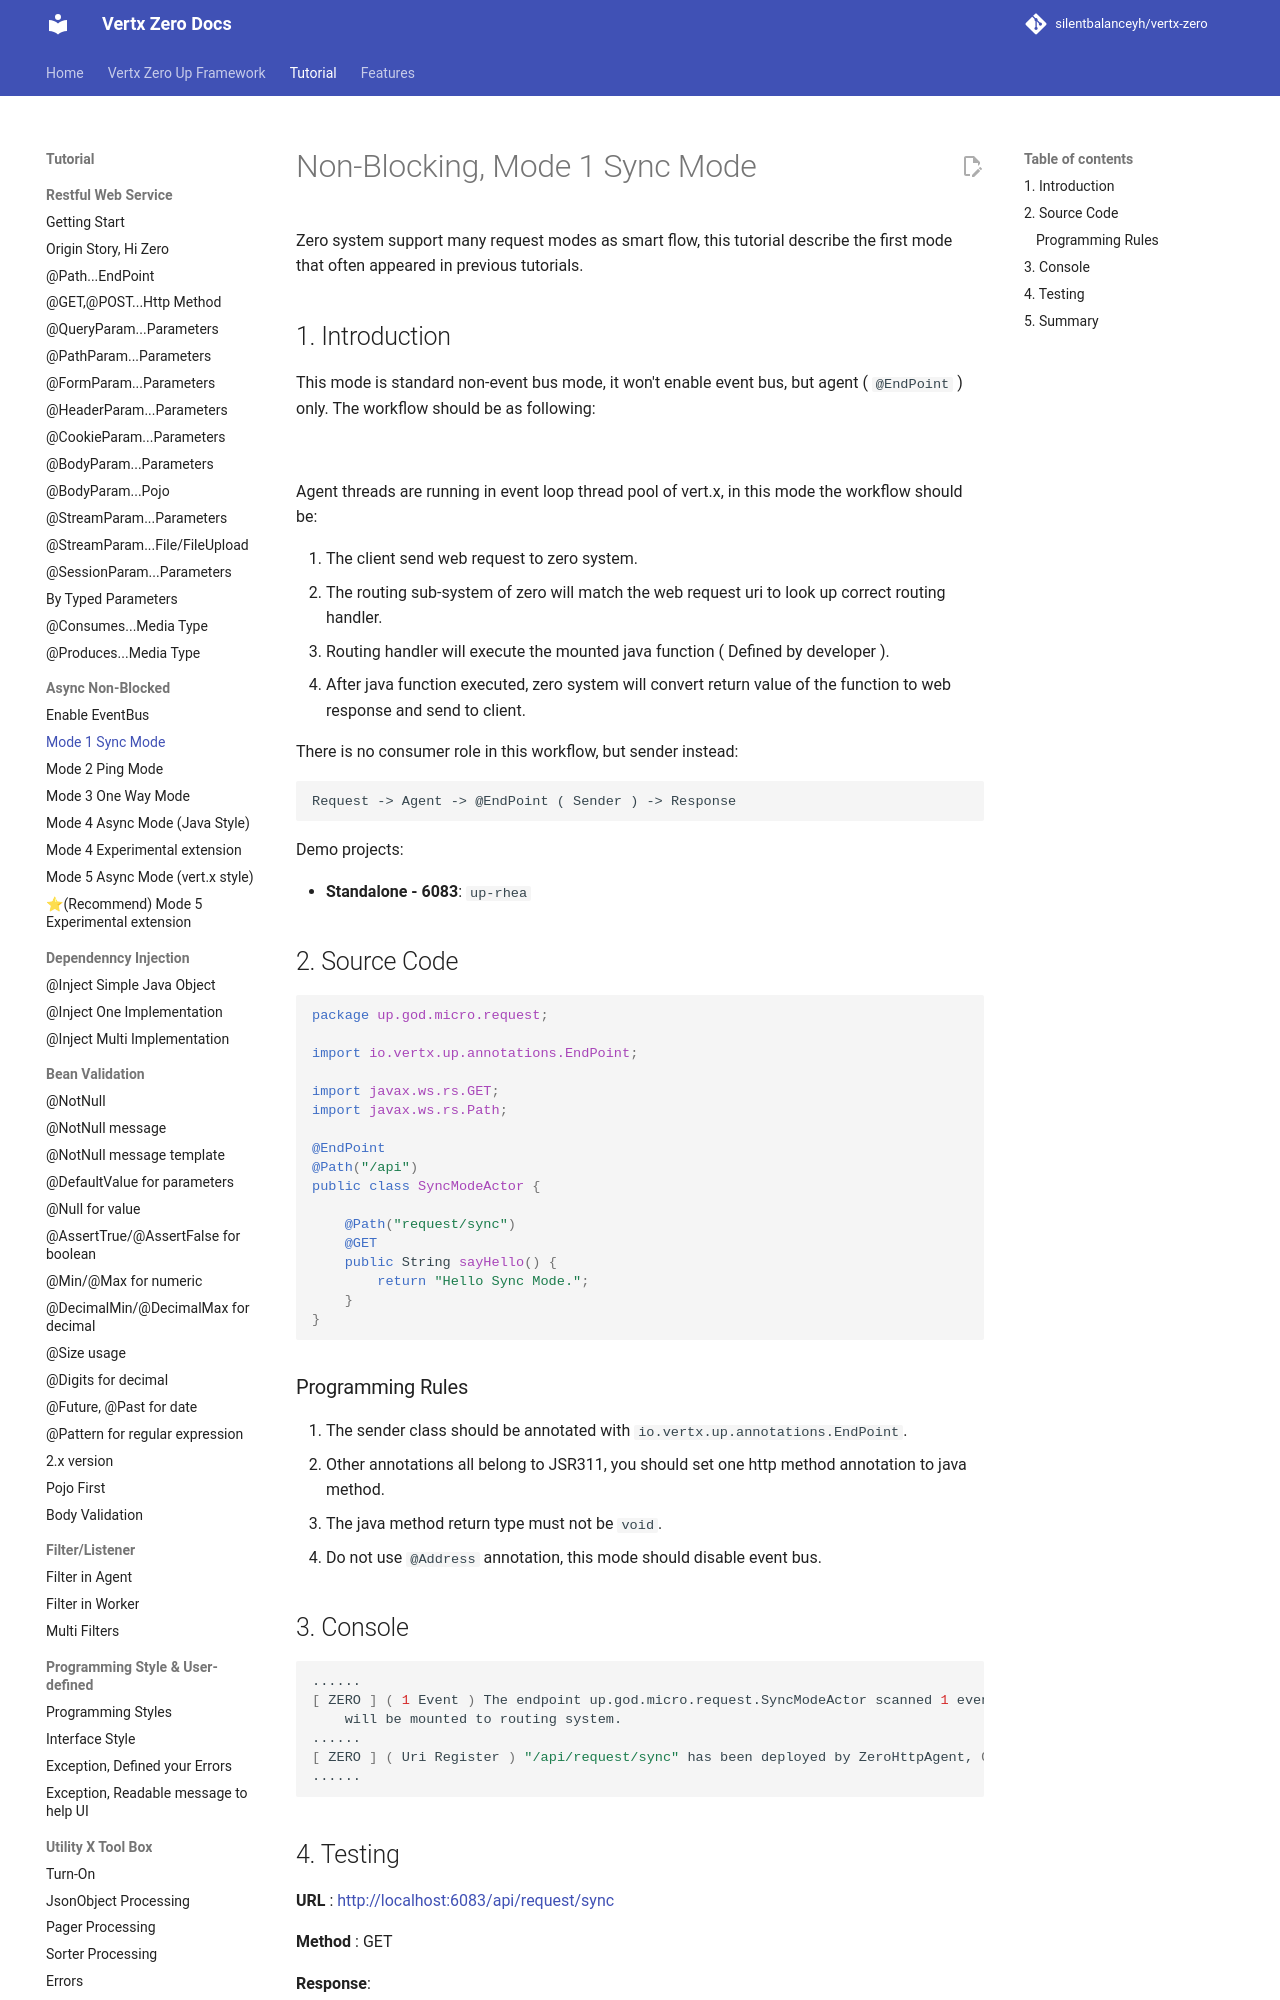

repository: silentbalanceyh/vertx-zero · page: vertx-zero-tutorial/d10019-non-blocking-mode-1-sync-mode/index.html · generator: jekyll

# Non-Blocking, Mode 1 Sync Mode

Zero system support many request modes as smart flow, this tutorial describe the first mode that often appeared in
previous tutorials.

## 1. Introduction

This mode is standard non-event bus mode, it won't enable event bus, but agent \( `@EndPoint` \) only. The workflow
should be as following:

![](/doc/image/request-mode1.png)

Agent threads are running in event loop thread pool of vert.x, in this mode the workflow should be:

1. The client send web request to zero system.
2. The routing sub-system of zero will match the web request uri to look up correct routing handler.
3. Routing handler will execute the mounted java function \( Defined by developer \).
4. After java function executed, zero system will convert return value of the function to web response and send to
   client.

There is no consumer role in this workflow, but sender instead:

```
Request -> Agent -> @EndPoint ( Sender ) -> Response
```

Demo projects:

* **Standalone - 6083**: `up-rhea`

## 2. Source Code

```java
package up.god.micro.request;

import io.vertx.up.annotations.EndPoint;

import javax.ws.rs.GET;
import javax.ws.rs.Path;

@EndPoint
@Path("/api")
public class SyncModeActor {

    @Path("request/sync")
    @GET
    public String sayHello() {
        return "Hello Sync Mode.";
    }
}
```

### Programming Rules

1. The sender class should be annotated with `io.vertx.up.annotations.EndPoint`.
2. Other annotations all belong to JSR311, you should set one http method annotation to java method.
3. The java method return type must not be `void`.
4. Do not use `@Address` annotation, this mode should disable event bus.
